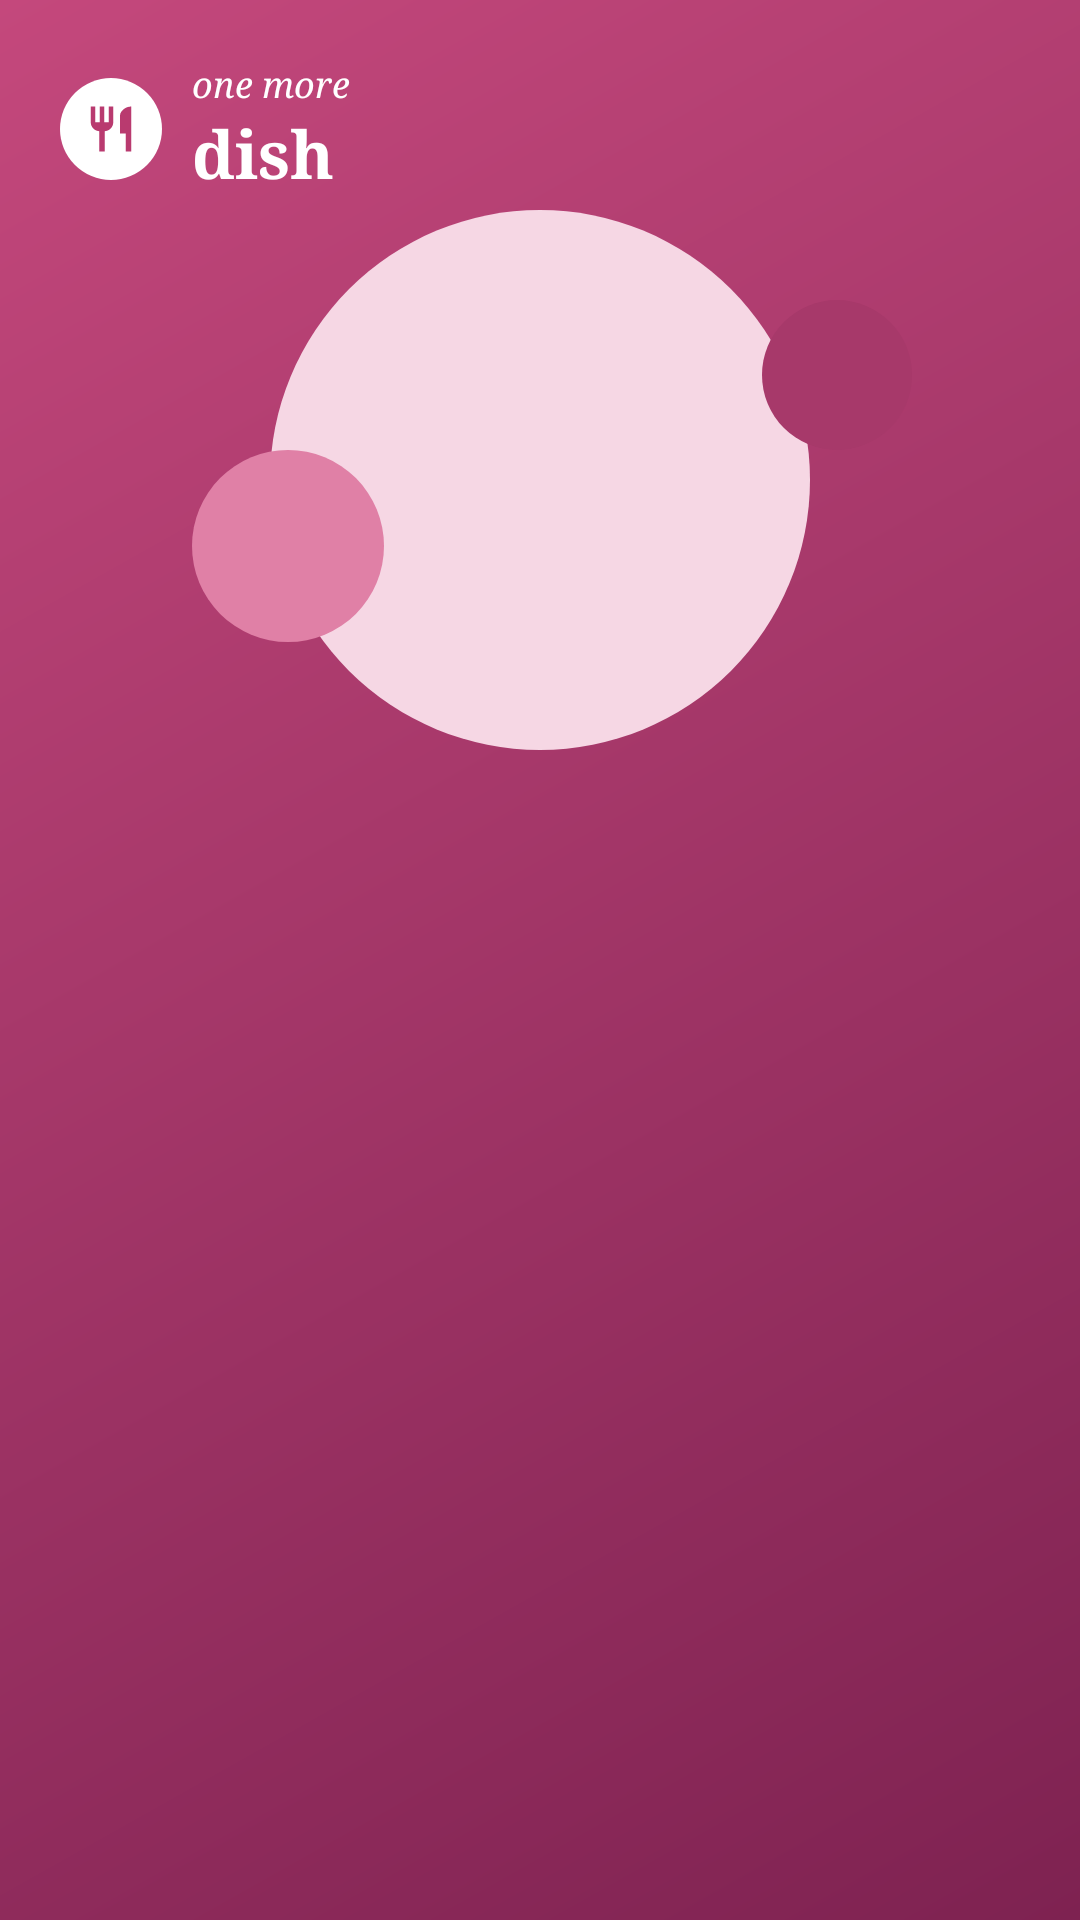

Layout XML and referenced resources for this Android screen:
<!-- AndroidManifest.xml: application theme Theme.OneMoreDish -->
<!-- res/layout/vista_hero.xml -->
<?xml version="1.0" encoding="utf-8"?>
<FrameLayout xmlns:android="http://schemas.android.com/apk/res/android"
    android:id="@+id/hero"
    android:layout_width="match_parent"
    android:layout_height="270dp"
    android:background="@drawable/bg_hero">

    <View
        android:layout_width="180dp"
        android:layout_height="180dp"
        android:layout_gravity="top|center_horizontal"
        android:layout_marginTop="70dp"
        android:background="@drawable/circulo_crema" />

    <View
        android:layout_width="64dp"
        android:layout_height="64dp"
        android:layout_gravity="top|start"
        android:layout_marginStart="64dp"
        android:layout_marginTop="150dp"
        android:background="@drawable/circulo_rojo" />

    <View
        android:layout_width="50dp"
        android:layout_height="50dp"
        android:layout_gravity="top|end"
        android:layout_marginTop="100dp"
        android:layout_marginEnd="56dp"
        android:background="@drawable/circulo_rojo_oscuro" />

    <LinearLayout
        android:id="@+id/fila_logo"
        android:layout_width="wrap_content"
        android:layout_height="wrap_content"
        android:layout_gravity="top|start"
        android:gravity="center_vertical"
        android:orientation="horizontal"
        android:paddingStart="20dp"
        android:paddingTop="20dp"
        android:paddingEnd="20dp">

        <FrameLayout
            android:layout_width="34dp"
            android:layout_height="34dp"
            android:background="@drawable/circulo_blanco">

            <ImageView
                android:layout_width="18dp"
                android:layout_height="18dp"
                android:layout_gravity="center"
                android:importantForAccessibility="no"
                android:src="@drawable/ic_cubiertos" />
        </FrameLayout>

        <LinearLayout
            android:layout_width="wrap_content"
            android:layout_height="wrap_content"
            android:layout_marginStart="10dp"
            android:orientation="vertical">

            <TextView
                android:layout_width="wrap_content"
                android:layout_height="wrap_content"
                android:fontFamily="serif"
                android:text="@string/logo_arriba"
                android:textColor="@color/blanco"
                android:textSize="12sp"
                android:textStyle="italic" />

            <TextView
                android:layout_width="wrap_content"
                android:layout_height="wrap_content"
                android:fontFamily="serif"
                android:text="@string/logo_abajo"
                android:textColor="@color/blanco"
                android:textSize="22sp"
                android:textStyle="bold" />
        </LinearLayout>
    </LinearLayout>
</FrameLayout>
<!-- resources referenced by this layout -->
<resources>
  <color name="blanco">#FFFFFF</color>
  <!-- drawable bg_hero (drawable) -->
  <?xml version="1.0" encoding="utf-8"?>
  <shape xmlns:android="http://schemas.android.com/apk/res/android" android:shape="rectangle">
      <gradient android:angle="315" android:startColor="@color/hero_arriba" android:endColor="@color/hero_abajo" />
  </shape>
  <!-- drawable circulo_blanco (drawable) -->
  <?xml version="1.0" encoding="utf-8"?>
  <shape xmlns:android="http://schemas.android.com/apk/res/android" android:shape="oval">
      <solid android:color="@color/blanco" />
  </shape>
  <!-- drawable circulo_crema (drawable) -->
  <?xml version="1.0" encoding="utf-8"?>
  <shape xmlns:android="http://schemas.android.com/apk/res/android" android:shape="oval">
      <solid android:color="@color/circulo_crema" />
  </shape>
  <!-- drawable circulo_rojo (drawable) -->
  <?xml version="1.0" encoding="utf-8"?>
  <shape xmlns:android="http://schemas.android.com/apk/res/android" android:shape="oval">
      <solid android:color="@color/circulo_rojo" />
  </shape>
  <!-- drawable circulo_rojo_oscuro (drawable) -->
  <?xml version="1.0" encoding="utf-8"?>
  <shape xmlns:android="http://schemas.android.com/apk/res/android" android:shape="oval">
      <solid android:color="@color/circulo_rojo_oscuro" />
  </shape>
  <string name="logo_abajo">dish</string>
  <string name="logo_arriba">one more</string>
  <color name="hero_arriba">#C4487C</color>
  <color name="hero_abajo">#7E2251</color>
  <color name="circulo_crema">#F6D7E4</color>
  <color name="circulo_rojo">#E080A6</color>
  <color name="circulo_rojo_oscuro">#A7396A</color>
  <color name="boton">#B93A6F</color>
  <color name="fs_primario">#B93A6F</color>
  <color name="fs_badge_fondo">#F8D9E5</color>
  <color name="fs_primario_oscuro">#8E2456</color>
  <color name="fs_rosa_icono">#FBE1EA</color>
  <color name="fs_salvia_oscuro">#6F855F</color>
  <color name="fs_tarjeta">#FFFCFD</color>
  <color name="fs_texto">#3C1527</color>
  <color name="fs_texto_suave">#735861</color>
  <color name="blanco_suave">#FFFBFC</color>
  <color name="rosa_fondo">#FFF5F6</color>
  <color name="rosa_header">#FBE4EC</color>
  <color name="borde_campo">#D9B8C7</color>
  <color name="fs_borde_control">#F0D3DF</color>
  <color name="error">#B3261E</color>
  <color name="fs_fondo_arriba">#FFF5F6</color>
  <!-- drawable bg_pantalla (drawable) -->
  <?xml version="1.0" encoding="utf-8"?>
  <shape xmlns:android="http://schemas.android.com/apk/res/android" android:shape="rectangle">
      <gradient android:angle="270" android:startColor="@color/fs_fondo_arriba" android:endColor="@color/fs_fondo_abajo" />
  </shape>
  <style name="Omd.HojaTema" parent="ThemeOverlay.Material3.BottomSheetDialog">
          <item name="bottomSheetStyle">@style/Omd.Hoja</item>
      </style>
  <style name="Omd.Popup" parent="Widget.Material3.PopupMenu">
          <item name="android:popupBackground">@drawable/bg_popup</item>
          <item name="android:popupElevation">8dp</item>
      </style>
  <style name="Omd.PopupTexto" parent="TextAppearance.Material3.BodyLarge">
          <item name="android:textColor">@color/fs_texto</item>
          <item name="android:fontFamily">sans-serif-medium</item>
      </style>
  <color name="fs_fondo_abajo">#FBE0E9</color>
  <color name="fs_borde_tarjeta">#F6E3EB</color>
  <style name="Omd.Hoja" parent="Widget.Material3.BottomSheet.Modal">
          <item name="backgroundTint">@color/blanco_suave</item>
          <item name="shapeAppearance">@style/Omd.FormaHoja</item>
      </style>
  <style name="Omd.FormaHoja" parent="">
          <item name="cornerFamily">rounded</item>
          <item name="cornerSizeTopLeft">28dp</item>
          <item name="cornerSizeTopRight">28dp</item>
          <item name="cornerSizeBottomLeft">0dp</item>
          <item name="cornerSizeBottomRight">0dp</item>
      </style>
</resources>
